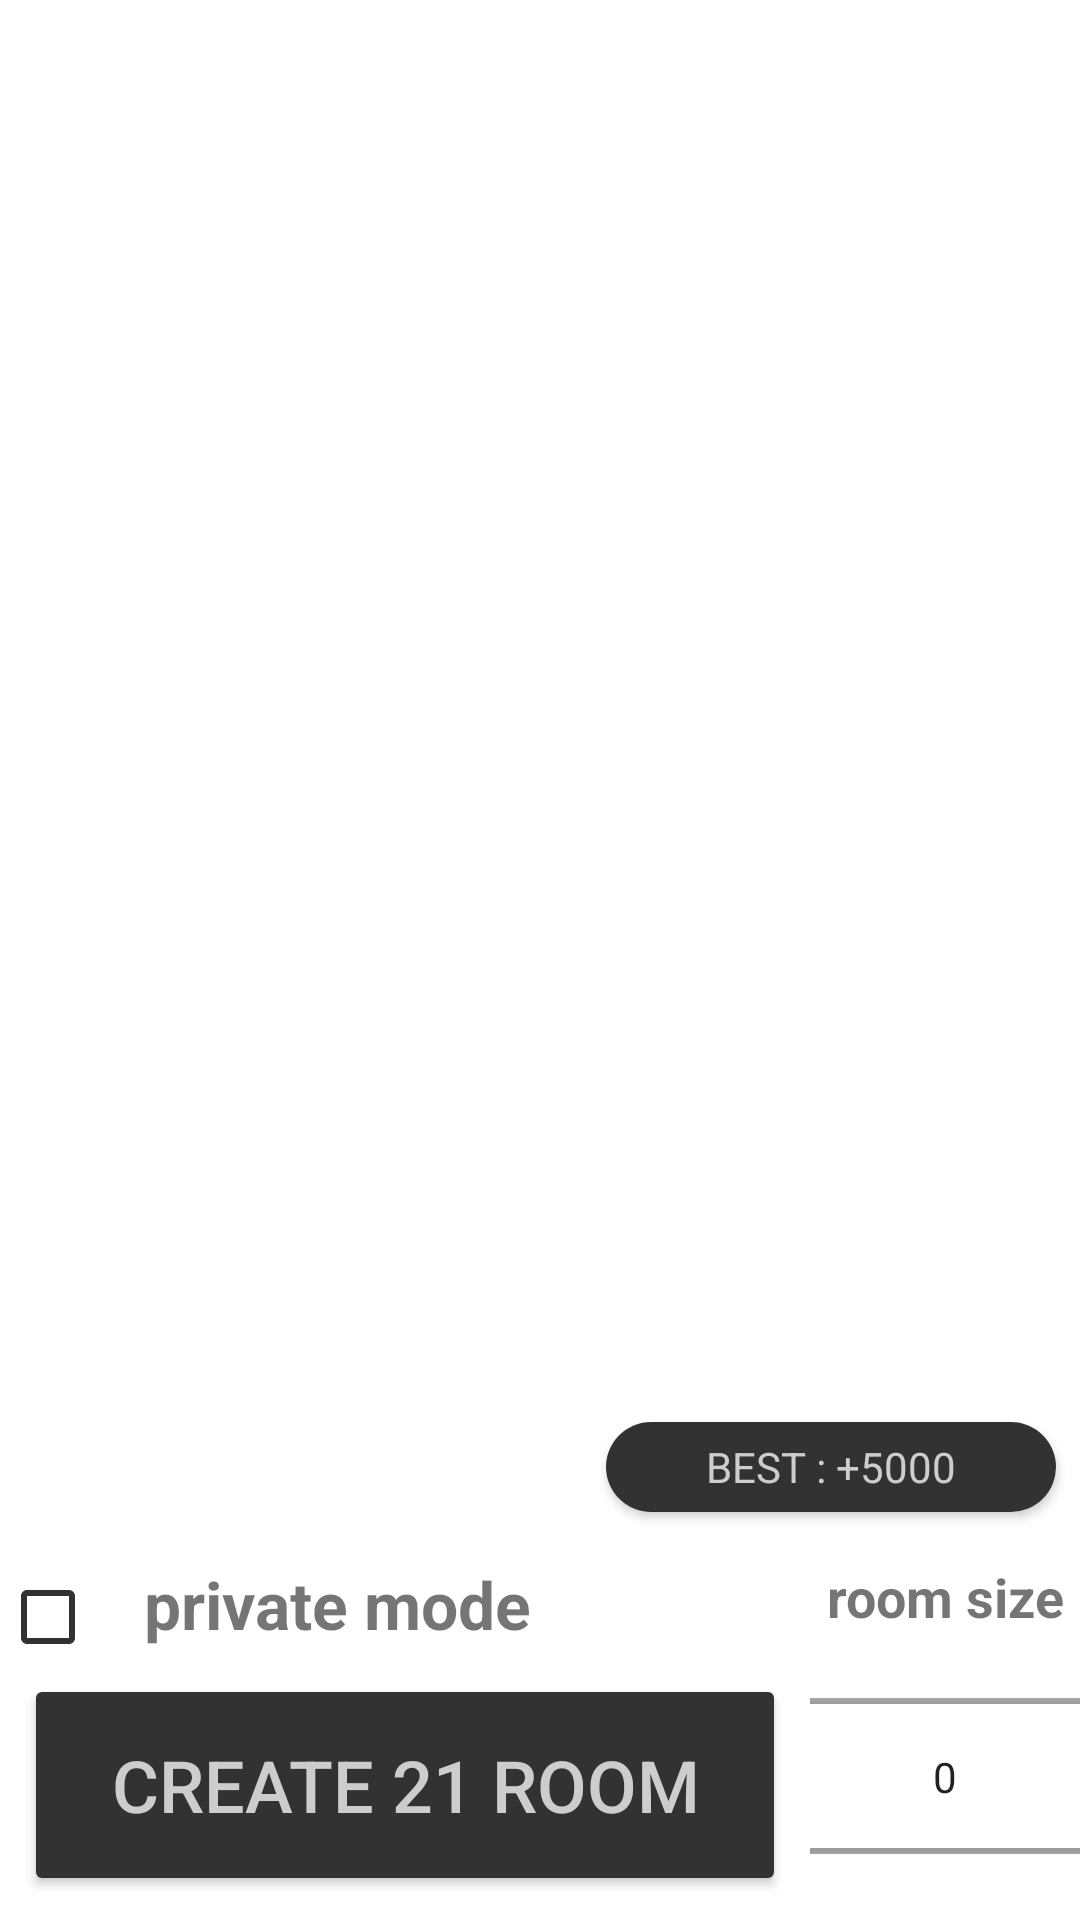

Reconstruct the res/layout file that produces this screen, plus the resources it refers to.
<!-- AndroidManifest.xml: application theme Theme.CardGamesProject -->
<!-- res/layout/fragment_twenty_one_search.xml -->
<?xml version="1.0" encoding="utf-8"?>
<LinearLayout xmlns:android="http://schemas.android.com/apk/res/android"
    xmlns:app="http://schemas.android.com/apk/res-auto"
    xmlns:tools="http://schemas.android.com/tools"
    android:layout_width="match_parent"
    android:layout_height="match_parent"
    android:orientation="vertical"
    tools:context="com.akscardgames.cardgamesproject.menu.roomSearchFragments.TwentyOneSearchFragment">
<androidx.constraintlayout.widget.ConstraintLayout
    android:layout_width="match_parent"
    android:layout_height="match_parent"
    android:layout_marginVertical="8dp"
    android:layout_weight="1">
    <androidx.recyclerview.widget.RecyclerView
        android:id="@+id/list"
        android:layout_width="match_parent"
        android:layout_height="match_parent"
        android:layout_weight="1" />
    <androidx.cardview.widget.CardView
        app:layout_constraintBottom_toBottomOf="parent"
        app:layout_constraintEnd_toEndOf="parent"
        android:layout_margin="8dp"
        android:layout_width="150dp"
        android:layout_height="30dp"
        app:cardCornerRadius="500dp"
        android:layout_weight="1">
        <LinearLayout
            android:background="@color/DarkGrey"
            android:layout_width="match_parent"
            android:layout_height="match_parent">
            <TextView
                android:id="@+id/bestScore"
                android:gravity="center"
                android:textSize="14sp"
                android:layout_width="match_parent"
                android:layout_height="match_parent"
                android:textColor="@color/buttonGrey"
                android:text="BEST : +5000"/>
        </LinearLayout>
    </androidx.cardview.widget.CardView>
</androidx.constraintlayout.widget.ConstraintLayout>
    <LinearLayout
        android:layout_width="match_parent"
        android:layout_height="120sp"
        android:orientation="horizontal">

        <LinearLayout
            android:layout_width="match_parent"
            android:layout_height="match_parent"
            android:layout_weight="1"
            android:orientation="vertical">
            <LinearLayout
                android:layout_width="match_parent"
                android:layout_height="match_parent"
                android:orientation="horizontal"
                android:layout_weight="3">
                <CheckBox
                    android:layout_gravity="bottom"
                    android:buttonTint="@color/DarkGrey"
                    android:id="@+id/privateCheck"
                    android:layout_width="wrap_content"
                    android:layout_height="22dp"/>
                <TextView
                    android:layout_gravity="top"
                    android:layout_width="wrap_content"
                    android:layout_height="match_parent"
                    android:layout_weight="1"
                    android:textStyle="bold"
                    android:text="@string/private_mode"
                    android:textSize="22sp"/>
            </LinearLayout>
            <Button
                android:layout_margin="8dp"
                android:id="@+id/create"
                android:layout_width="match_parent"
                android:layout_height="match_parent"
                android:layout_weight="1"
                android:backgroundTint="@color/DarkGrey"
                android:gravity="center"
                android:text="@string/create_21_room"
                android:textColor="@color/buttonGrey"
                android:textSize="24sp"
                app:cornerRadius="@android:dimen/thumbnail_height" />
        </LinearLayout>

        <LinearLayout
            android:layout_width="match_parent"
            android:layout_height="match_parent"
            android:layout_weight="3"
            android:orientation="vertical">

            <TextView
                android:layout_width="match_parent"
                android:layout_height="wrap_content"
                android:gravity="center"
                android:text="@string/room_size"
                android:textSize="18sp"
                android:textStyle="bold" />

            <NumberPicker
                android:id="@+id/sizePicker"
                android:layout_width="match_parent"
                android:layout_height="wrap_content"
                android:gravity="start"
                android:textColor="@color/black"
                android:textSize="60sp" />
        </LinearLayout>

    </LinearLayout>
</LinearLayout>
<!-- resources referenced by this layout -->
<resources>
  <color name="DarkGrey">#323232</color>
  <color name="black">#FF000000</color>
  <color name="buttonGrey">#CDCDCD</color>
  <string name="create_21_room">Create 21 room</string>
  <string name="private_mode">private mode</string>
  <string name="room_size">room size</string>
  <style name="Theme.CardGamesProject" parent="Theme.MaterialComponents.DayNight.NoActionBar">
          
          <item name="colorPrimary">@color/buttonGrey</item>
          <item name="colorPrimaryVariant">@color/purple_700</item>
          <item name="colorOnPrimary">@color/white</item>
          
          <item name="colorSecondary">@color/teal_200</item>
          <item name="colorSecondaryVariant">@color/teal_700</item>
          <item name="colorOnSecondary">@color/black</item>
          
          <item name="android:statusBarColor">?attr/colorPrimaryVariant</item>
          
      </style>
  <color name="purple_700">#5E5E5E</color>
  <color name="white">#FFFFFFFF</color>
  <color name="teal_200">#FF03DAC5</color>
  <color name="teal_700">#FF018786</color>
</resources>
